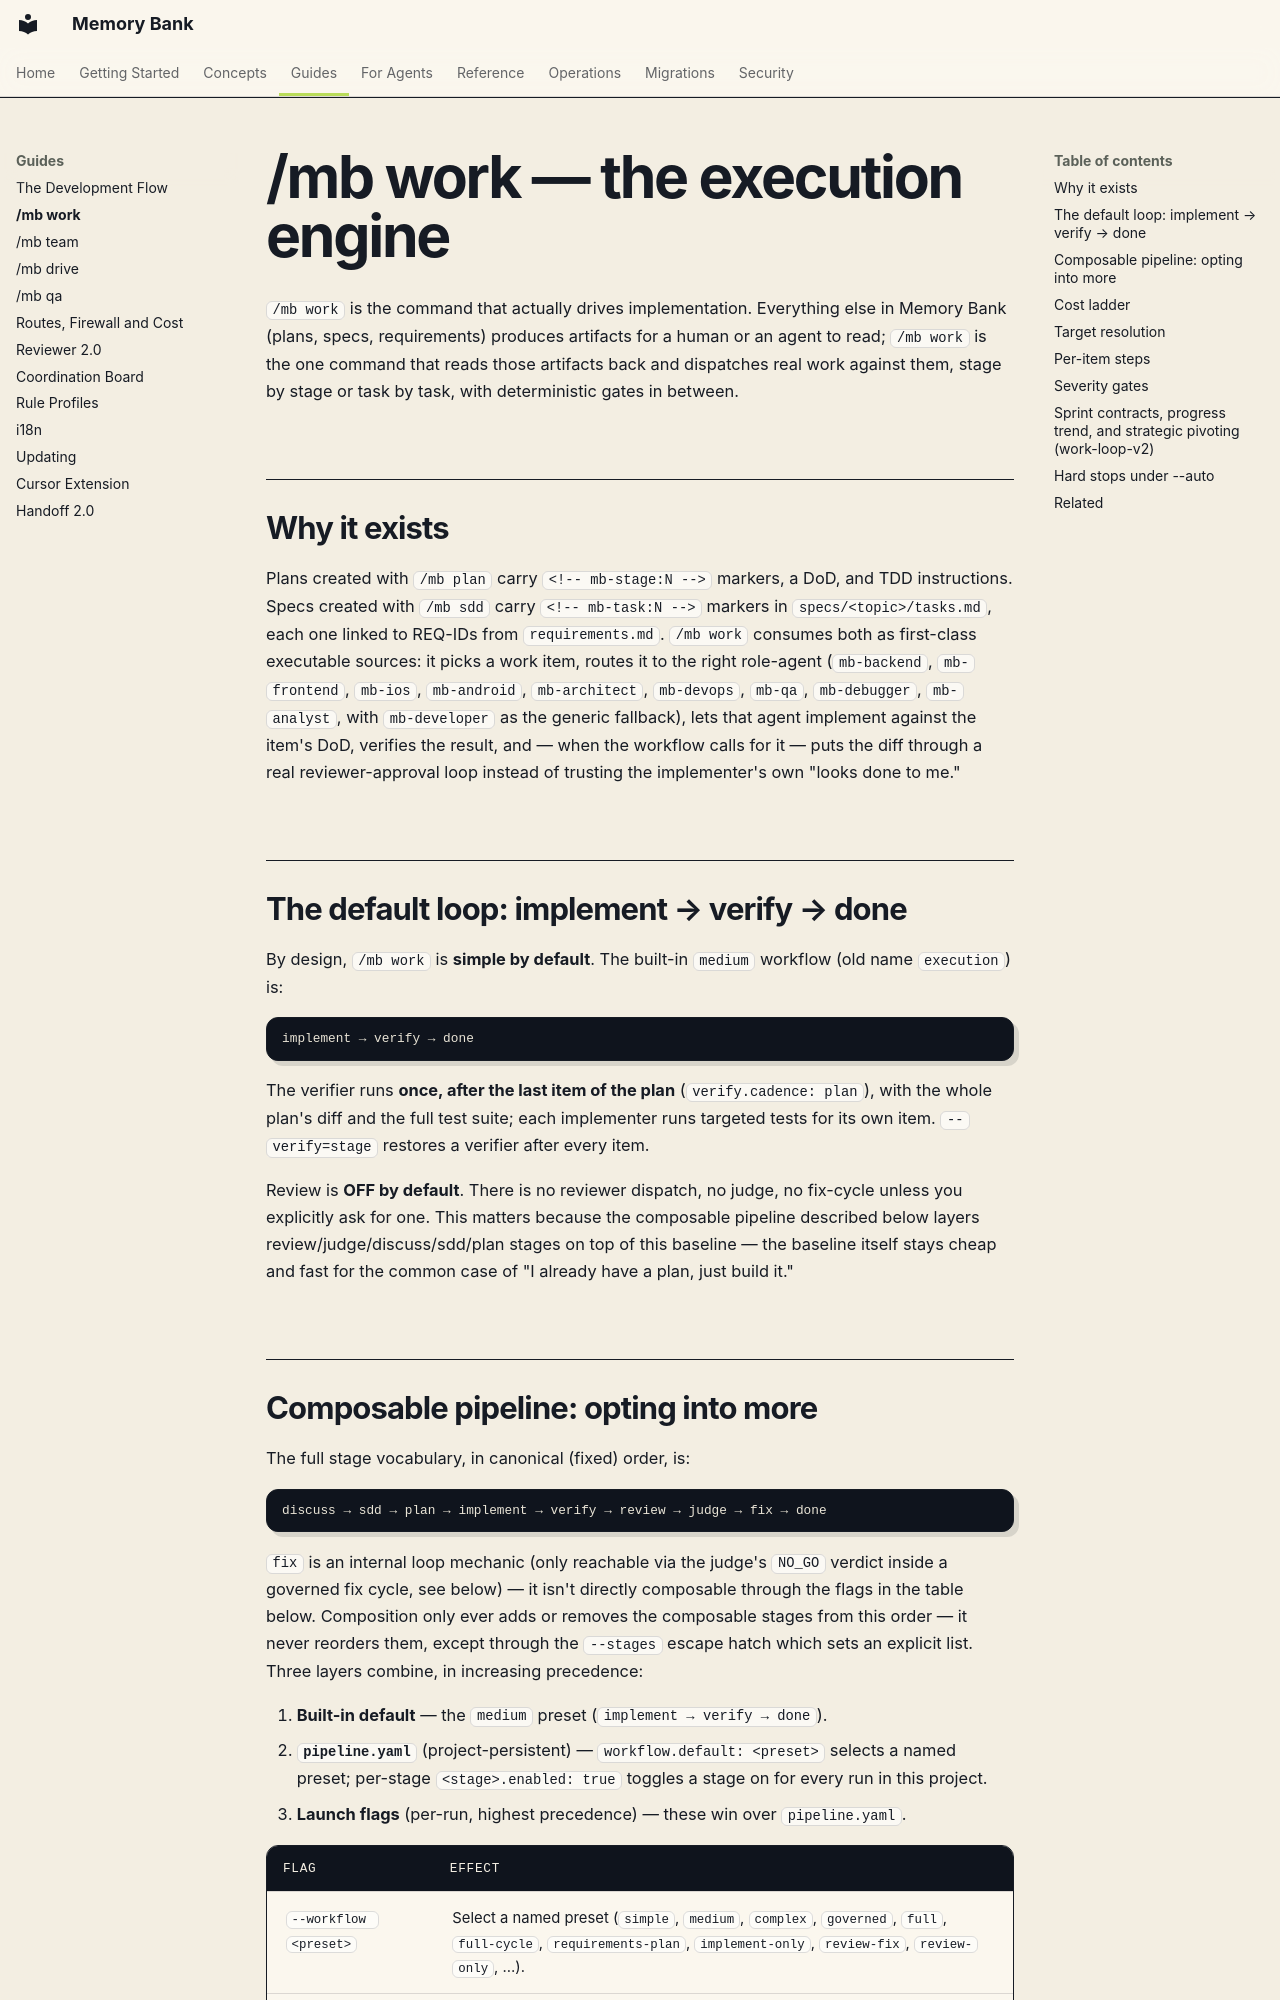

repository: fockus/skill-memory-bank · page: mb-work/index.html · generator: mkdocs

# /mb work — the execution engine

`/mb work` is the command that actually drives implementation. Everything else in Memory Bank
(plans, specs, requirements) produces artifacts for a human or an agent to read; `/mb work` is
the one command that reads those artifacts back and dispatches real work against them, stage by
stage or task by task, with deterministic gates in between.

## Why it exists

Plans created with `/mb plan` carry `<!-- mb-stage:N -->` markers, a DoD, and TDD instructions.
Specs created with `/mb sdd` carry `<!-- mb-task:N -->` markers in `specs/<topic>/tasks.md`, each
one linked to REQ-IDs from `requirements.md`. `/mb work` consumes both as first-class executable
sources: it picks a work item, routes it to the right role-agent (`mb-backend`, `mb-frontend`,
`mb-ios`, `mb-android`, `mb-architect`, `mb-devops`, `mb-qa`, `mb-debugger`, `mb-analyst`, with `mb-developer` as
the generic fallback), lets that agent implement against the item's DoD, verifies the result, and
— when the workflow calls for it — puts the diff through a real reviewer-approval loop instead of
trusting the implementer's own "looks done to me."

## The default loop: implement → verify → done

By design, `/mb work` is **simple by default**. The built-in `medium` workflow (old name
`execution`) is:

```
implement → verify → done
```

The verifier runs **once, after the last item of the plan** (`verify.cadence: plan`), with the
whole plan's diff and the full test suite; each implementer runs targeted tests for its own item.
`--verify=stage` restores a verifier after every item.

Review is **OFF by default**. There is no reviewer dispatch, no judge, no fix-cycle unless you
explicitly ask for one. This matters because the composable pipeline described below layers
review/judge/discuss/sdd/plan stages on top of this baseline — the baseline itself stays cheap
and fast for the common case of "I already have a plan, just build it."
